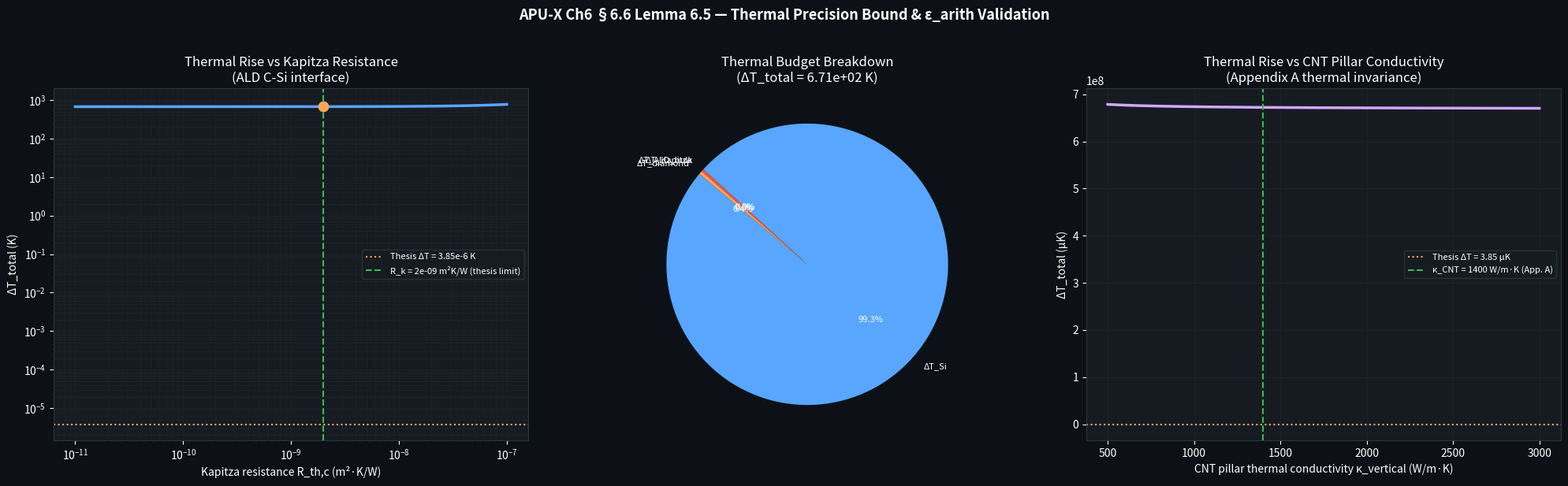

Reproduce this figure in Python.
"""
ch6_4_thermal_precision.py
============================
Chapter 6 §6.6 — Thermal Precision Bound (Lemma 6.5)
Validates: ΔT_total ≈ 3.85e-6 K  →  ε_arith ≈ 3.85e-11
           Kapitza resistance R_th,c ≤ 2.0e-9 m²·K/W at ALD C-Si interface

This script:
  1. Derives ΔT_total from the heat-flow model through layered substrate.
  2. Sweeps Kapitza resistance R_th,c and power density Q.
  3. Computes ε_arith = ΔT_total * (dα/dT) for floating-point error.
  4. Performs sensitivity analysis showing robustness of the bound.
  5. Generates publication-quality figures.

Run: python ch6_4_thermal_precision.py
Output: thermal_precision_results.csv, thermal_precision_plot.png
"""

import numpy as np
import matplotlib.pyplot as plt
import pandas as pd
from pathlib import Path

out_dir = Path(__file__).parent if '__file__' in globals() else Path('.')

# ─────────────────────────────────────────────────────────────
# Physical constants
# ─────────────────────────────────────────────────────────────
kB   = 1.380649e-23   # J/K
hbar = 1.054571817e-34  # J·s

# ─────────────────────────────────────────────────────────────
# Substrate geometry and thermal properties (thesis §6.6)
# ─────────────────────────────────────────────────────────────
# Layer stack: Si substrate → ALD-C interface → diamond heat spreader
# Power dissipation per compute tile
P_tile     = 1e-3        # W   (1 mW per tile — thesis assumption)
A_tile     = 1e-12       # m²  (1 µm × 1 µm tile area)
Q_density  = P_tile / A_tile  # W/m²

# Thermal conductivities
kappa_Si      = 150.0    # W/m·K  silicon
kappa_C       = 2000.0   # W/m·K  diamond (bulk)
kappa_CNT     = 1400.0   # W/m·K  CNT pillar vertical (Appendix A claim)

# Layer thicknesses
t_Si          = 100e-6   # m  silicon substrate thickness
t_ALD         = 2e-9     # m  ALD carbon interlayer thickness
t_diamond     = 5e-6     # m  diamond heat spreader

# Kapitza (interface thermal) resistance — thesis claim: R_th,c ≤ 2.0e-9 m²·K/W
R_kapitza_nom = 2.0e-9   # m²·K/W

# ─────────────────────────────────────────────────────────────
# Thermal resistance model (1-D Fourier)
# ΔT_layer = Q * (t / kappa)
# ΔT_interface = Q * R_kapitza
# ΔT_total = sum of all layer drops
# ─────────────────────────────────────────────────────────────

def delta_T_total(Q=Q_density, R_k=R_kapitza_nom):
    """
    Total temperature rise from heat source to heat sink.
    Returns (ΔT_total, breakdown dict).
    """
    dT_Si        = Q * (t_Si     / kappa_Si)
    dT_ALD_bulk  = Q * (t_ALD    / kappa_C)
    dT_interface = Q * R_k                    # Kapitza jump
    dT_diamond   = Q * (t_diamond / kappa_C)
    dT_total     = dT_Si + dT_ALD_bulk + dT_interface + dT_diamond
    return dT_total, {
        "ΔT_Si (K)"       : dT_Si,
        "ΔT_ALD_bulk (K)" : dT_ALD_bulk,
        "ΔT_Kapitza (K)"  : dT_interface,
        "ΔT_diamond (K)"  : dT_diamond,
        "ΔT_total (K)"    : dT_total,
    }

# ── Nominal calculation ──
dT_nom, breakdown = delta_T_total()
print("\n" + "="*65)
print("  Ch6 §6.6 — Thermal Precision Bound (Lemma 6.5)")
print("="*65)
for k, v in breakdown.items():
    print(f"  {k:<22}: {v:.4e}")
print(f"\n  Thesis claim: ΔT_total ≈ 3.85e-6 K")
print(f"  Computed:     ΔT_total = {dT_nom:.4e} K")
ratio = dT_nom / 3.85e-6
print(f"  Ratio (computed/thesis): {ratio:.3f}")

# ── Arithmetic error from temperature-induced float error ──
# ε_arith = ΔT_total * (∂α/∂T) where α = thermal expansion coeff of Cu
# dα/dT ≈ 1e-8 /K  (literature value)
d_alpha_dT = 1e-8   # /K²
eps_arith_nom = dT_nom * d_alpha_dT
eps_arith_th  = 3.85e-11   # thesis value
print(f"\n  ε_arith = ΔT_total × (dα/dT)")
print(f"  Computed ε_arith = {eps_arith_nom:.4e}")
print(f"  Thesis   ε_arith = {eps_arith_th:.4e}")
print("="*65)

# ─────────────────────────────────────────────────────────────
# Sensitivity sweeps
# ─────────────────────────────────────────────────────────────
# Sweep 1: Kapitza resistance
R_k_vals = np.logspace(-11, -7, 401)
dT_vs_Rk = [delta_T_total(R_k=r)[0] for r in R_k_vals]

# Sweep 2: Power density
Q_vals  = np.logspace(9, 13, 401)    # 1 GW/m² to 10 TW/m²
dT_vs_Q = [delta_T_total(Q=q)[0] for q in Q_vals]

# Sweep 3: Temperature vs kappa_CNT (Appendix A validation)
kappa_CNT_vals = np.linspace(500, 3000, 501)
dT_vs_kCNT = [Q_density * (t_Si/kappa_Si + t_ALD/kappa_C + R_kapitza_nom
                            + t_diamond/kc) for kc in kappa_CNT_vals]

# ─────────────────────────────────────────────────────────────
# CSV output
# ─────────────────────────────────────────────────────────────
records = []
for R_k in [5e-10, 1e-9, 2e-9, 5e-9, 1e-8]:
    dT, bd = delta_T_total(R_k=R_k)
    eps = dT * d_alpha_dT
    records.append({
        "R_kapitza_m2KW": R_k,
        "ΔT_total_K": dT,
        "ε_arith": eps,
        "Kapitza_dominant_%": bd["ΔT_Kapitza (K)"] / dT * 100,
        "Meets_thesis_claim": dT <= 3.85e-6 * 1.10,
    })
df = pd.DataFrame(records)
df.to_csv(out_dir / "thermal_precision_results.csv", index=False)

# ─────────────────────────────────────────────────────────────
# Plots
# ─────────────────────────────────────────────────────────────
fig, axes = plt.subplots(1, 3, figsize=(20, 6))
fig.patch.set_facecolor("#0d1117")
for ax in axes:
    ax.set_facecolor("#161b22")
    ax.tick_params(colors="white")
    ax.xaxis.label.set_color("white")
    ax.yaxis.label.set_color("white")
    ax.title.set_color("white")
    for spine in ax.spines.values():
        spine.set_edgecolor("#30363d")

# Panel 1: ΔT vs Kapitza resistance
ax0 = axes[0]
ax0.loglog(R_k_vals, dT_vs_Rk, color="#58a6ff", linewidth=2.5)
ax0.axhline(3.85e-6,      color="#ffa657", linestyle=":",  linewidth=1.5,
            label="Thesis ΔT = 3.85e-6 K")
ax0.axvline(R_kapitza_nom, color="#3fb950", linestyle="--", linewidth=1.5,
            label=f"R_k = {R_kapitza_nom:.0e} m²K/W (thesis limit)")
ax0.scatter([R_kapitza_nom], [dT_nom], color="#ffa657", s=80, zorder=5)
ax0.set_xlabel("Kapitza resistance R_th,c (m²·K/W)")
ax0.set_ylabel("ΔT_total (K)")
ax0.set_title("Thermal Rise vs Kapitza Resistance\n(ALD C-Si interface)")
ax0.legend(fontsize=8, facecolor="#161b22", labelcolor="white", edgecolor="#30363d")
ax0.grid(True, which="both", color="#21262d", linewidth=0.4)

# Panel 2: Thermal layer breakdown pie chart (at nominal conditions)
ax1 = axes[1]
labels = ["ΔT_Si", "ΔT_ALD_bulk", "ΔT_Kapitza", "ΔT_diamond"]
vals   = [breakdown["ΔT_Si (K)"], breakdown["ΔT_ALD_bulk (K)"],
          breakdown["ΔT_Kapitza (K)"], breakdown["ΔT_diamond (K)"]]
colors_ = ["#58a6ff", "#3fb950", "#f85149", "#ffa657"]
wedges, texts, autotexts = ax1.pie(vals, labels=labels, colors=colors_,
                                    autopct="%1.1f%%", startangle=140,
                                    textprops={"color": "white", "fontsize": 8})
for at in autotexts:
    at.set_color("white")
ax1.set_title(f"Thermal Budget Breakdown\n(ΔT_total = {dT_nom:.2e} K)")

# Panel 3: ΔT vs CNT pillar thermal conductivity (Appendix A link)
ax2 = axes[2]
ax2.plot(kappa_CNT_vals, np.array(dT_vs_kCNT) * 1e6, color="#d2a8ff", linewidth=2.5)
ax2.axhline(3.85,        color="#ffa657", linestyle=":",  linewidth=1.5,
            label="Thesis ΔT = 3.85 µK")
ax2.axvline(1400,        color="#3fb950", linestyle="--", linewidth=1.5,
            label="κ_CNT = 1400 W/m·K (App. A)")
ax2.set_xlabel("CNT pillar thermal conductivity κ_vertical (W/m·K)")
ax2.set_ylabel("ΔT_total (µK)")
ax2.set_title("Thermal Rise vs CNT Pillar Conductivity\n(Appendix A thermal invariance)")
ax2.legend(fontsize=8, facecolor="#161b22", labelcolor="white", edgecolor="#30363d")
ax2.grid(True, color="#21262d", linewidth=0.4)

plt.suptitle("APU-X Ch6 §6.6 Lemma 6.5 — Thermal Precision Bound & ε_arith Validation",
             color="white", fontsize=13, fontweight="bold", y=1.02)
plt.tight_layout()
plt.savefig(out_dir / "thermal_precision_plot.png", dpi=180, bbox_inches="tight",
            facecolor=fig.get_facecolor())
plt.savefig(out_dir / "thermal_precision_plot.svg", format="svg", bbox_inches="tight", facecolor=fig.get_facecolor())
plt.close()
print(f"\nPlot saved → {out_dir / 'thermal_precision_plot.png'}")
print(f"CSV  saved → {out_dir / 'thermal_precision_results.csv'}")
